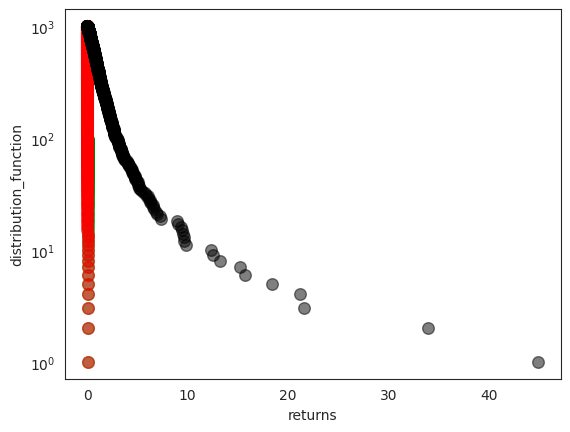

Reproduce this figure in Python.
import numpy as np
import pandas as pd
import matplotlib.pyplot as plt
import seaborn as sns
sns.set_style('white')

"""

From Sornette, "Why stock Markets Crash"
Difference between Gaussian and Exponential returns' distribution

"""


def plot_frequency_scatter(sim_rets, ax, c='black'):
    sim_rets = abs(sim_rets).sort_values(ascending=False).reset_index().drop('index', axis=1).reset_index().sort_values(0)
    sim_rets.columns = ['distribution_function', 'returns']
    # take out last return (log(0) and plot)
    sim_rets.iloc[:-1,:].plot(kind='scatter', x='returns', y='distribution_function',
                              logy=True, ax=ax, c=c, s=70, alpha=0.5)


ax = plt.subplot()
np.random.seed(0)

sim_rets1 = pd.Series(np.random.exponential(0.01, 1000))
sim_rets2 = pd.Series(np.random.normal(0, 0.01, 1000))
sim_rets3 = pd.Series(np.random.standard_t(2, 1000))
plot_frequency_scatter(sim_rets1, ax, c='green')
plot_frequency_scatter(sim_rets2, ax, c='red')
plot_frequency_scatter(sim_rets3, ax, c='black')

plt.show()